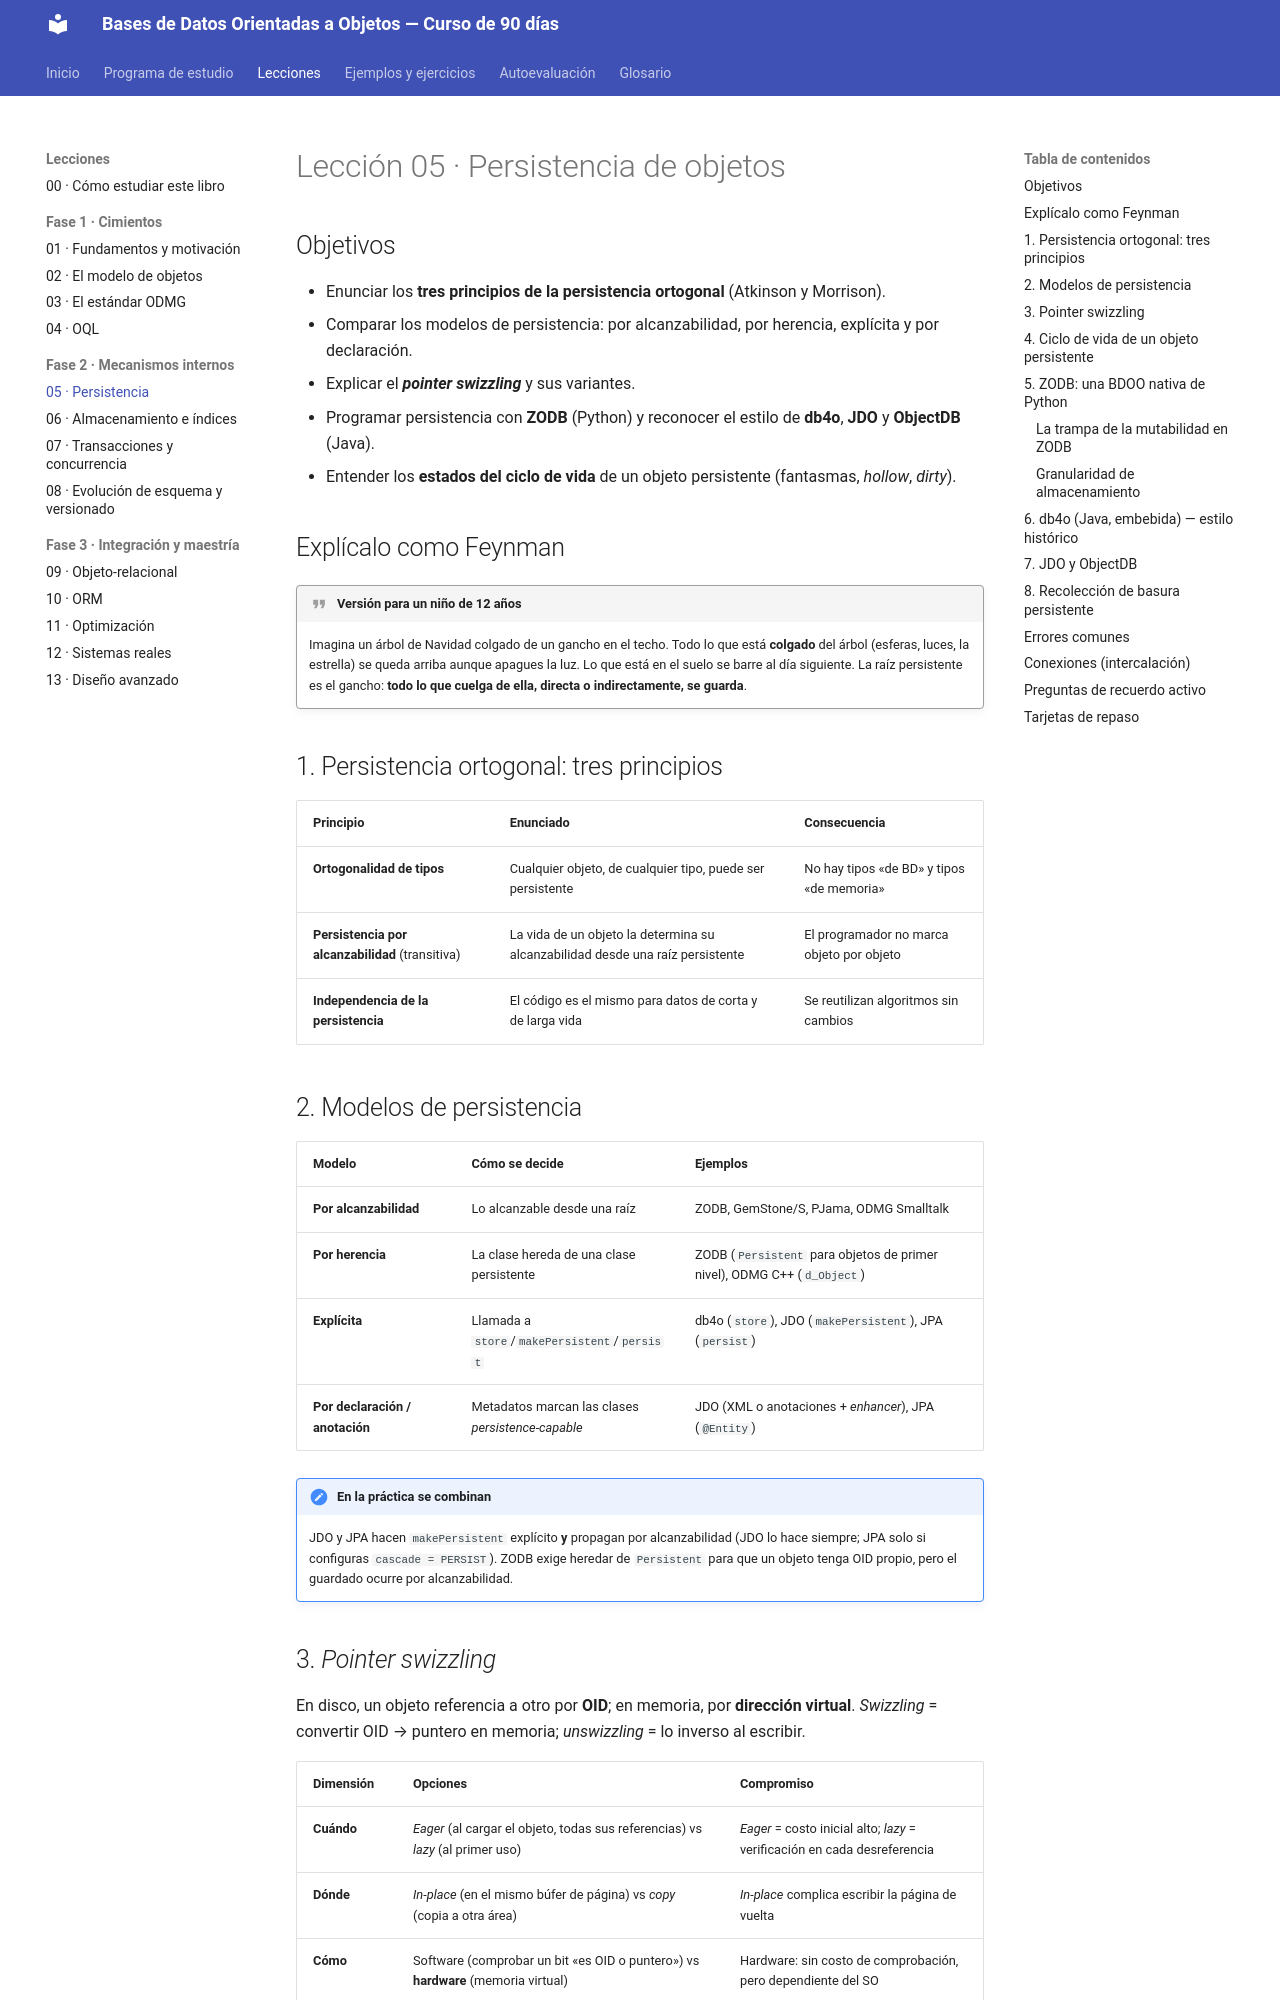

repository: isidrolv/object-oriented-databases-course · page: lecciones/05-persistencia/index.html · generator: mkdocs

# Lección 05 · Persistencia de objetos

## Objetivos

- Enunciar los **tres principios de la persistencia ortogonal** (Atkinson y Morrison).
- Comparar los modelos de persistencia: por alcanzabilidad, por herencia, explícita y por declaración.
- Explicar el ***pointer swizzling*** y sus variantes.
- Programar persistencia con **ZODB** (Python) y reconocer el estilo de **db4o**, **JDO** y **ObjectDB** (Java).
- Entender los **estados del ciclo de vida** de un objeto persistente (fantasmas, *hollow*, *dirty*).

## Explícalo como Feynman

!!! quote "Versión para un niño de 12 años"
    Imagina un árbol de Navidad colgado de un gancho en el techo. Todo lo que está **colgado** del árbol (esferas, luces, la estrella) se queda arriba aunque apagues la luz. Lo que está en el suelo se barre al día siguiente. La raíz persistente es el gancho: **todo lo que cuelga de ella, directa o indirectamente, se guarda**.

## 1. Persistencia ortogonal: tres principios

| Principio | Enunciado | Consecuencia |
|---|---|---|
| **Ortogonalidad de tipos** | Cualquier objeto, de cualquier tipo, puede ser persistente | No hay tipos «de BD» y tipos «de memoria» |
| **Persistencia por alcanzabilidad** (transitiva) | La vida de un objeto la determina su alcanzabilidad desde una raíz persistente | El programador no marca objeto por objeto |
| **Independencia de la persistencia** | El código es el mismo para datos de corta y de larga vida | Se reutilizan algoritmos sin cambios |

## 2. Modelos de persistencia

| Modelo | Cómo se decide | Ejemplos |
|---|---|---|
| **Por alcanzabilidad** | Lo alcanzable desde una raíz | ZODB, GemStone/S, PJama, ODMG Smalltalk |
| **Por herencia** | La clase hereda de una clase persistente | ZODB (`Persistent` para objetos de primer nivel), ODMG C++ (`d_Object`) |
| **Explícita** | Llamada a `store`/`makePersistent`/`persist` | db4o (`store`), JDO (`makePersistent`), JPA (`persist`) |
| **Por declaración / anotación** | Metadatos marcan las clases *persistence-capable* | JDO (XML o anotaciones + *enhancer*), JPA (`@Entity`) |

!!! note "En la práctica se combinan"
    JDO y JPA hacen `makePersistent` explícito **y** propagan por alcanzabilidad (JDO lo hace siempre; JPA solo si configuras `cascade = PERSIST`). ZODB exige heredar de `Persistent` para que un objeto tenga OID propio, pero el guardado ocurre por alcanzabilidad.
